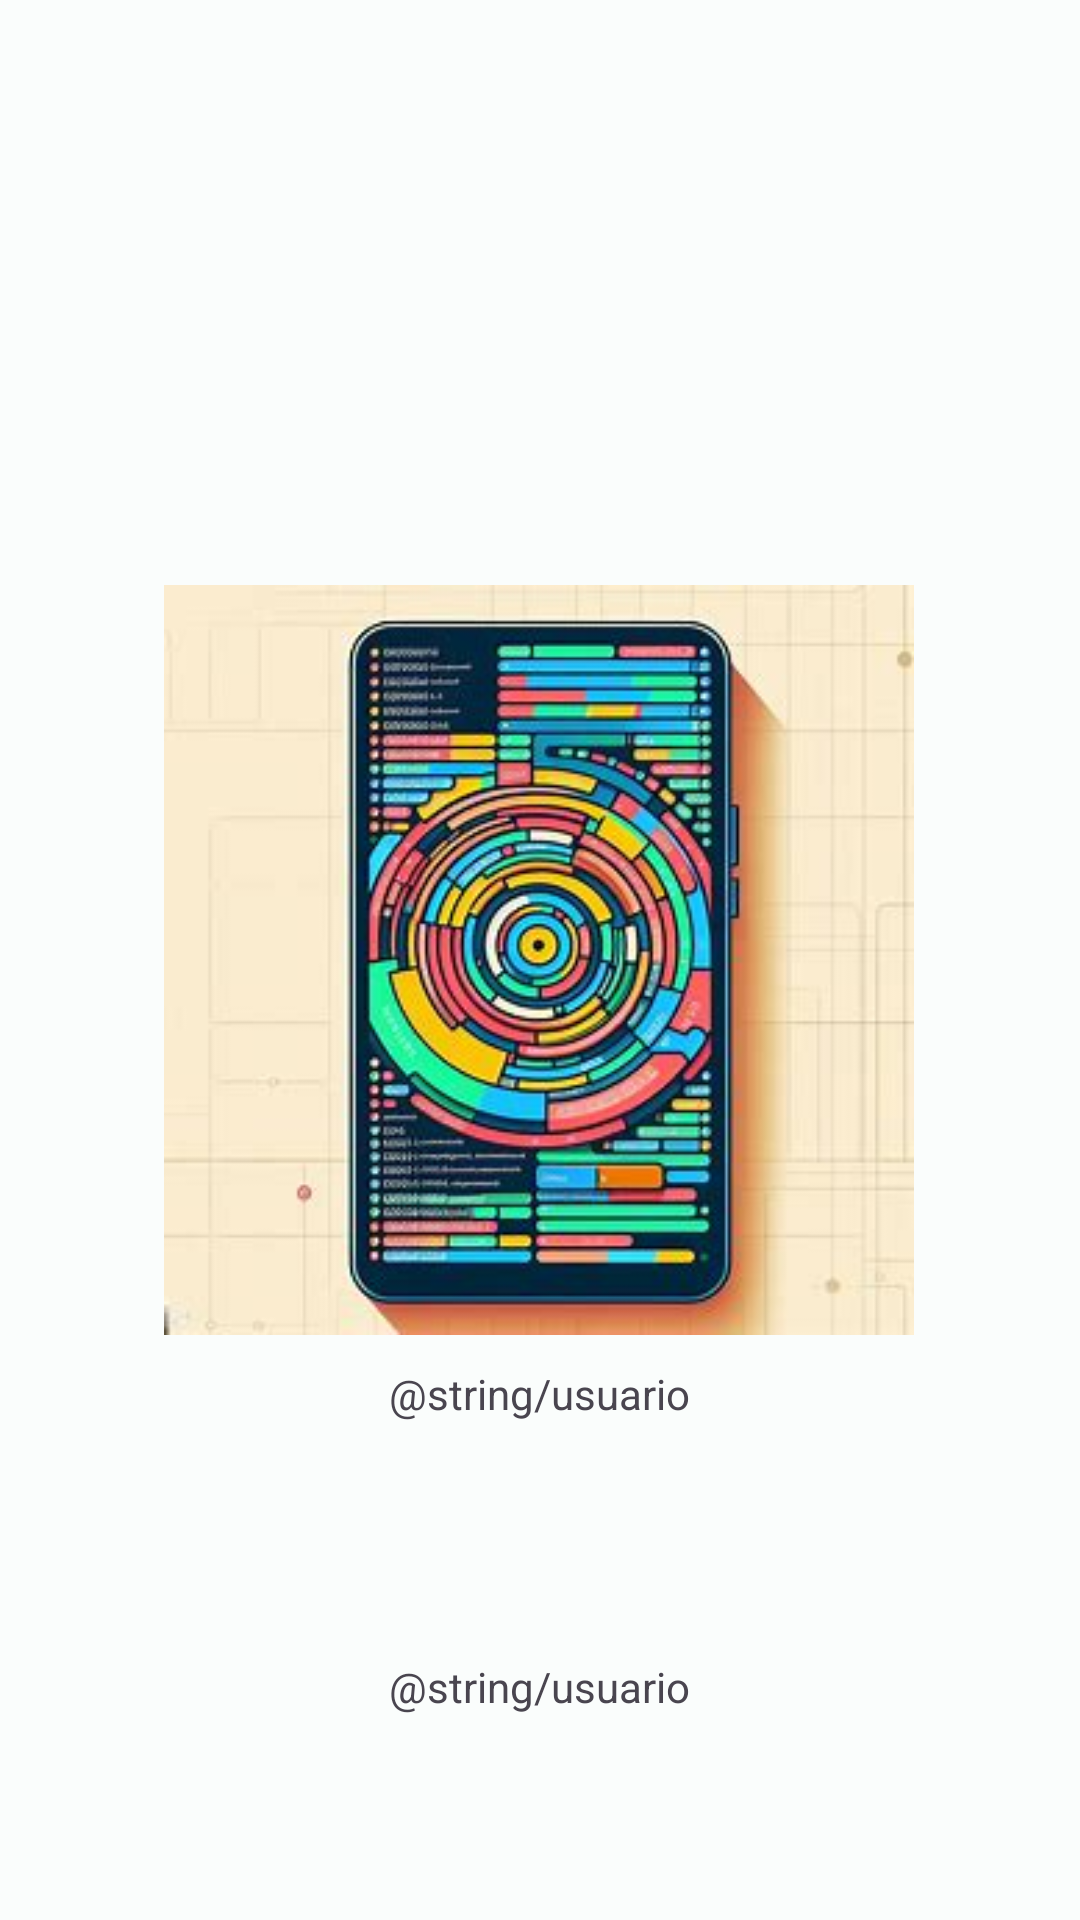

Layout XML and referenced resources for this Android screen:
<!-- AndroidManifest.xml: application theme Theme.ProyectoJuanlu -->
<!-- res/layout/fragment_fav_item.xml -->
<?xml version="1.0" encoding="utf-8"?>
<androidx.constraintlayout.widget.ConstraintLayout xmlns:android="http://schemas.android.com/apk/res/android"
    xmlns:tools="http://schemas.android.com/tools"
    android:layout_width="match_parent"
    android:layout_height="wrap_content"
    xmlns:app="http://schemas.android.com/apk/res-auto"
    tools:context=".data.FavItemFragment">

    <ImageView
        android:id="@+id/ivPhoto"
        android:layout_width="250dp"
        android:layout_height="250dp"
        android:src="@drawable/imagen_proyecto"
        app:layout_constraintBottom_toBottomOf="parent"
        app:layout_constraintEnd_toEndOf="parent"
        app:layout_constraintHorizontal_bias="0.498"
        app:layout_constraintStart_toStartOf="parent"
        app:layout_constraintTop_toTopOf="parent" />

    <TextView
        android:id="@+id/tvUsuario"
        android:layout_width="wrap_content"
        android:layout_height="wrap_content"
        android:layout_marginTop="10dp"
        android:text="@string/usuario"
        app:layout_constraintEnd_toEndOf="@+id/ivPhoto"
        app:layout_constraintStart_toStartOf="@+id/ivPhoto"
        app:layout_constraintTop_toBottomOf="@+id/ivPhoto"
        tools:text="Profile Photo" />

    <TextView
        android:id="@+id/tvUsuarioDescripcion"
        android:layout_width="wrap_content"
        android:layout_height="wrap_content"
        android:layout_marginTop="10dp"
        android:text="@string/usuario"
        app:layout_constraintBottom_toBottomOf="parent"
        app:layout_constraintEnd_toEndOf="@+id/ivPhoto"
        app:layout_constraintStart_toStartOf="@+id/ivPhoto"
        app:layout_constraintTop_toBottomOf="@+id/tvUsuario"
        tools:text= ""/>

</androidx.constraintlayout.widget.ConstraintLayout>
<!-- resources referenced by this layout -->
<resources>
  <string name="usuario" />
  <style name="Theme.ProyectoJuanlu" parent="Base.Theme.ProyectoJuanlu" />
  <style name="Base.Theme.ProyectoJuanlu" parent="Theme.Material3.DayNight.NoActionBar">
          
          
          <item name="colorPrimary">@color/md_theme_light_primary</item>
          <item name="colorOnPrimary">@color/md_theme_light_onPrimary</item>
          <item name="colorPrimaryContainer">@color/md_theme_light_primaryContainer</item>
          <item name="colorOnPrimaryContainer">@color/md_theme_light_onPrimaryContainer</item>
          <item name="colorSecondary">@color/md_theme_light_secondary</item>
          <item name="colorOnSecondary">@color/md_theme_light_onSecondary</item>
          <item name="colorSecondaryContainer">@color/md_theme_light_secondaryContainer</item>
          <item name="colorOnSecondaryContainer">@color/md_theme_light_onSecondaryContainer</item>
          <item name="colorTertiary">@color/md_theme_light_tertiary</item>
          <item name="colorOnTertiary">@color/md_theme_light_onTertiary</item>
          <item name="colorTertiaryContainer">@color/md_theme_light_tertiaryContainer</item>
          <item name="colorOnTertiaryContainer">@color/md_theme_light_onTertiaryContainer</item>
          <item name="colorError">@color/md_theme_light_error</item>
          <item name="colorErrorContainer">@color/md_theme_light_errorContainer</item>
          <item name="colorOnError">@color/md_theme_light_onError</item>
          <item name="colorOnErrorContainer">@color/md_theme_light_onErrorContainer</item>
          <item name="android:colorBackground">@color/md_theme_light_background</item>
          <item name="colorOnBackground">@color/md_theme_light_onBackground</item>
          <item name="colorSurface">@color/md_theme_light_surface</item>
          <item name="colorOnSurface">@color/md_theme_light_onSurface</item>
          <item name="colorSurfaceVariant">@color/md_theme_light_surfaceVariant</item>
          <item name="colorOnSurfaceVariant">@color/md_theme_light_onSurfaceVariant</item>
          <item name="colorOutline">@color/md_theme_light_outline</item>
          <item name="colorOnSurfaceInverse">@color/md_theme_light_inverseOnSurface</item>
          <item name="colorSurfaceInverse">@color/md_theme_light_inverseSurface</item>
          <item name="colorPrimaryInverse">@color/md_theme_light_inversePrimary</item>
      </style>
  <color name="md_theme_light_primary">#006A6A</color>
  <color name="md_theme_light_onPrimary">#FFFFFF</color>
  <color name="md_theme_light_primaryContainer">#6FF7F6</color>
  <color name="md_theme_light_onPrimaryContainer">#002020</color>
  <color name="md_theme_light_secondary">#4A6363</color>
  <color name="md_theme_light_onSecondary">#FFFFFF</color>
  <color name="md_theme_light_secondaryContainer">#CCE8E7</color>
  <color name="md_theme_light_onSecondaryContainer">#051F1F</color>
  <color name="md_theme_light_tertiary">#4B607C</color>
  <color name="md_theme_light_onTertiary">#FFFFFF</color>
  <color name="md_theme_light_tertiaryContainer">#D3E4FF</color>
  <color name="md_theme_light_onTertiaryContainer">#041C35</color>
  <color name="md_theme_light_error">#BA1A1A</color>
  <color name="md_theme_light_errorContainer">#FFDAD6</color>
  <color name="md_theme_light_onError">#FFFFFF</color>
  <color name="md_theme_light_onErrorContainer">#410002</color>
  <color name="md_theme_light_background">#FAFDFC</color>
  <color name="md_theme_light_onBackground">#191C1C</color>
  <color name="md_theme_light_surface">#FAFDFC</color>
  <color name="md_theme_light_onSurface">#191C1C</color>
  <color name="md_theme_light_surfaceVariant">#DAE5E4</color>
  <color name="md_theme_light_onSurfaceVariant">#3F4948</color>
  <color name="md_theme_light_outline">#6F7979</color>
  <color name="md_theme_light_inverseOnSurface">#EFF1F0</color>
  <color name="md_theme_light_inverseSurface">#2D3131</color>
  <color name="md_theme_light_inversePrimary">#4CDADA</color>
</resources>
